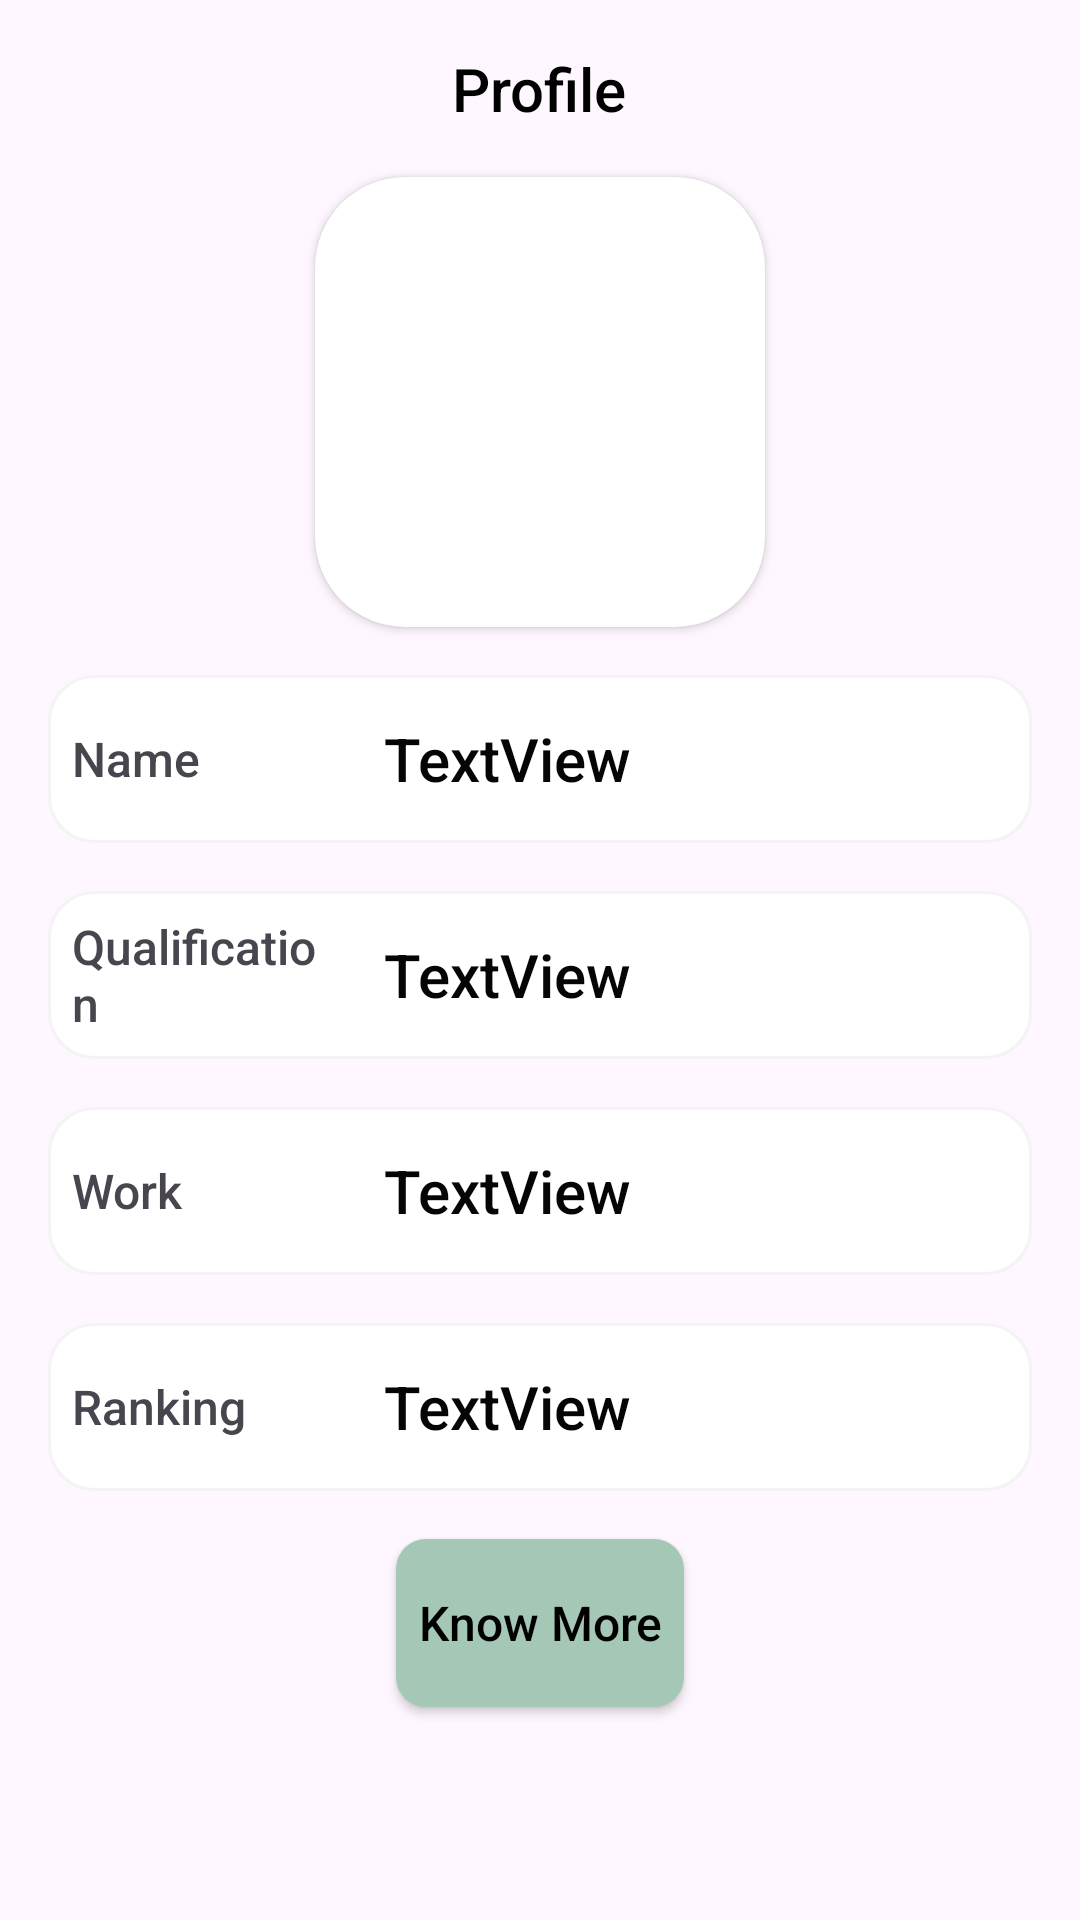

Here is an Android app screen rendered from its layout file. Give the layout XML and the strings, colors and styles it references.
<!-- AndroidManifest.xml: application theme Theme.MindBridge -->
<!-- res/layout/activity_view_profile.xml -->
<?xml version="1.0" encoding="utf-8"?>
<LinearLayout xmlns:android="http://schemas.android.com/apk/res/android"
    xmlns:app="http://schemas.android.com/apk/res-auto"
    xmlns:tools="http://schemas.android.com/tools"
    android:layout_width="match_parent"
    android:layout_height="match_parent"
    android:elevation="5dp"
    android:gravity="center_horizontal"
    android:orientation="vertical"
    tools:context=".viewProfile">

    <TextView
        android:id="@+id/textView11"
        android:layout_width="wrap_content"
        android:layout_height="wrap_content"
        android:layout_gravity="center"
        android:layout_marginTop="16dp"
        android:fontFamily="sans-serif-medium"
        android:text="Profile"
        android:textColor="#000000"
        android:textSize="20sp"
        app:layout_constraintEnd_toEndOf="parent"
        app:layout_constraintStart_toStartOf="parent"
        app:layout_constraintTop_toTopOf="parent" />

    <androidx.cardview.widget.CardView
        android:layout_width="wrap_content"
        android:layout_height="wrap_content"
        android:layout_marginTop="16dp"
        app:cardCornerRadius="30dp">

        <ImageView
            android:id="@+id/profilePicImageView"
            android:layout_width="150dp"
            android:layout_height="150dp"
            android:src="@drawable/profile"
            android:scaleType="centerCrop"/>
    </androidx.cardview.widget.CardView>

    <LinearLayout
        android:layout_width="match_parent"
        android:layout_height="56dp"
        android:layout_marginStart="16dp"
        android:layout_marginTop="16dp"
        android:layout_marginEnd="16dp"
        android:background="@drawable/profile_edit_text_shape"
        android:gravity="center_vertical"
        android:orientation="horizontal"
        app:layout_constraintEnd_toEndOf="parent"
        app:layout_constraintStart_toStartOf="parent"
        app:layout_constraintTop_toBottomOf="@+id/textView11">

        <TextView
            android:layout_width="8dp"
            android:layout_height="wrap_content"
            android:layout_weight="1"
            android:fontFamily="sans-serif-medium"
            android:paddingLeft="8dp"
            android:text="Name"
            android:textSize="16sp" />

        <TextView
            android:id="@+id/textView13"
            android:layout_width="128dp"
            android:layout_height="wrap_content"
            android:layout_marginStart="8dp"
            android:layout_marginEnd="8dp"
            android:layout_weight="1"
            android:fontFamily="sans-serif-medium"
            android:paddingLeft="8dp"
            android:text="TextView"
            android:textColor="#050505"
            android:textSize="20sp" />

    </LinearLayout>

    <LinearLayout
        android:layout_width="match_parent"
        android:layout_height="wrap_content"
        android:layout_marginStart="16dp"
        android:layout_marginTop="16dp"
        android:layout_marginEnd="16dp"
        android:background="@drawable/profile_edit_text_shape"
        android:gravity="center_vertical"
        android:minHeight="56dp"
        android:orientation="horizontal"
        app:layout_constraintEnd_toEndOf="parent"
        app:layout_constraintStart_toStartOf="parent"
        app:layout_constraintTop_toBottomOf="@+id/textView11">

        <TextView
            android:layout_width="8dp"
            android:layout_height="wrap_content"
            android:layout_weight="1"
            android:fontFamily="sans-serif-medium"
            android:paddingLeft="8dp"
            android:text="Qualification"
            android:textSize="16sp" />

        <TextView
            android:id="@+id/textView14"
            android:layout_width="128dp"
            android:layout_height="wrap_content"
            android:layout_marginStart="8dp"
            android:layout_marginEnd="8dp"
            android:layout_weight="1"
            android:fontFamily="sans-serif-medium"
            android:paddingLeft="8dp"
            android:text="TextView"
            android:textColor="#050505"
            android:textSize="20sp" />

    </LinearLayout>

    <LinearLayout
        android:layout_width="match_parent"
        android:layout_height="56dp"
        android:layout_marginStart="16dp"
        android:layout_marginTop="16dp"
        android:layout_marginEnd="16dp"
        android:background="@drawable/profile_edit_text_shape"
        android:gravity="center_vertical"
        android:orientation="horizontal"
        app:layout_constraintEnd_toEndOf="parent"
        app:layout_constraintStart_toStartOf="parent"
        app:layout_constraintTop_toBottomOf="@+id/textView11">

        <TextView
            android:layout_width="8dp"
            android:layout_height="wrap_content"
            android:layout_weight="1"
            android:fontFamily="sans-serif-medium"
            android:paddingLeft="8dp"
            android:text="Work"
            android:textSize="16sp" />

        <TextView
            android:id="@+id/textView15"
            android:layout_width="128dp"
            android:layout_height="wrap_content"
            android:layout_marginStart="8dp"
            android:layout_marginEnd="8dp"
            android:layout_weight="1"
            android:fontFamily="sans-serif-medium"
            android:paddingLeft="8dp"
            android:text="TextView"
            android:textColor="#050505"
            android:textSize="20sp" />

    </LinearLayout>

    <LinearLayout
        android:layout_width="match_parent"
        android:layout_height="56dp"
        android:layout_marginStart="16dp"
        android:layout_marginTop="16dp"
        android:layout_marginEnd="16dp"
        android:background="@drawable/profile_edit_text_shape"
        android:gravity="center_vertical"
        android:orientation="horizontal"
        app:layout_constraintEnd_toEndOf="parent"
        app:layout_constraintStart_toStartOf="parent"
        app:layout_constraintTop_toBottomOf="@+id/textView11">

        <TextView
            android:layout_width="8dp"
            android:layout_height="wrap_content"
            android:layout_weight="1"
            android:fontFamily="sans-serif-medium"
            android:paddingLeft="8dp"
            android:text="Ranking"
            android:textSize="16sp" />

        <TextView
            android:id="@+id/textView16"
            android:layout_width="128dp"
            android:layout_height="wrap_content"
            android:layout_marginStart="8dp"
            android:layout_marginEnd="8dp"
            android:layout_weight="1"
            android:fontFamily="sans-serif-medium"
            android:paddingLeft="8dp"
            android:text="TextView"
            android:textColor="#050505"
            android:textSize="20sp" />

    </LinearLayout>

    <androidx.appcompat.widget.AppCompatButton
        android:id="@+id/button"
        android:layout_width="96dp"
        android:layout_height="56dp"
        android:layout_marginTop="16dp"
        android:background="@drawable/background_shape"
        android:fontFamily="sans-serif-medium"
        android:text="Know More"
        android:textAllCaps="false"
        android:textColor="#000000"
        android:textSize="16sp" />
</LinearLayout>
<!-- resources referenced by this layout -->
<resources>
  <!-- drawable background_shape (drawable) -->
  <?xml version="1.0" encoding="utf-8"?>
  <shape
  
      xmlns:android="http://schemas.android.com/apk/res/android">
      <corners android:radius="10dp"/>
      <solid android:color="#A5C7B6"/>
  
  
  
  </shape>
  <!-- drawable profile_edit_text_shape (drawable) -->
  <?xml version="1.0" encoding="utf-8"?>
  <shape xmlns:android="http://schemas.android.com/apk/res/android">
      <stroke android:width="1dp" android:color="#f4f4f4"/>
      <solid android:color="#ffffff"/>
      <corners android:radius="15dp"/>
  </shape>
  <style name="Theme.MindBridge" parent="Base.Theme.MindBridge" />
  <style name="Base.Theme.MindBridge" parent="Theme.Material3.DayNight.NoActionBar">
          
          
          <item name="colorPrimary">@color/app</item>
          <item name="android:windowLightStatusBar">true</item>
          <item name="android:statusBarColor">@android:color/transparent</item>
          <item name="android:navigationBarColor">@android:color/transparent</item>
          <item name="android:windowTranslucentStatus">true</item>
  
      </style>
  <color name="app">#3F51B5</color>
</resources>
